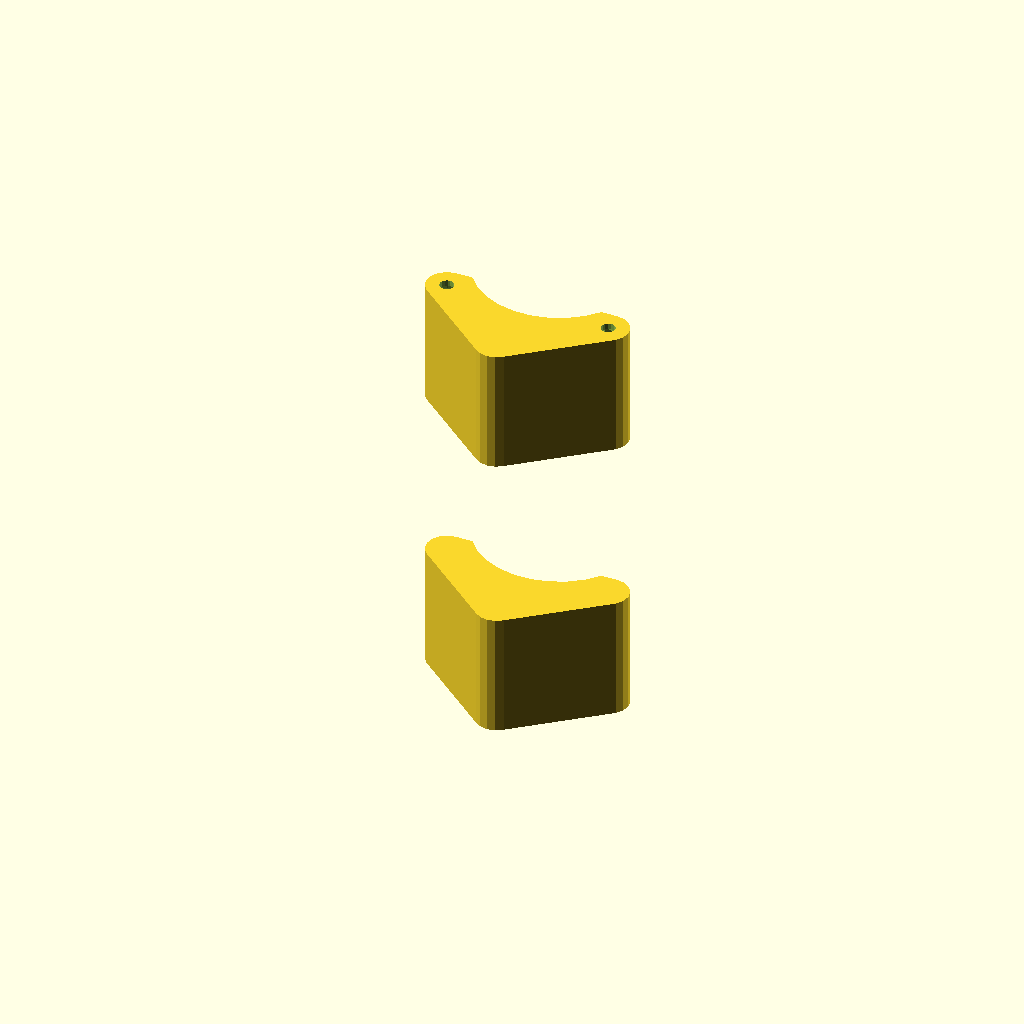
Cell 1: the model at its default parameters.
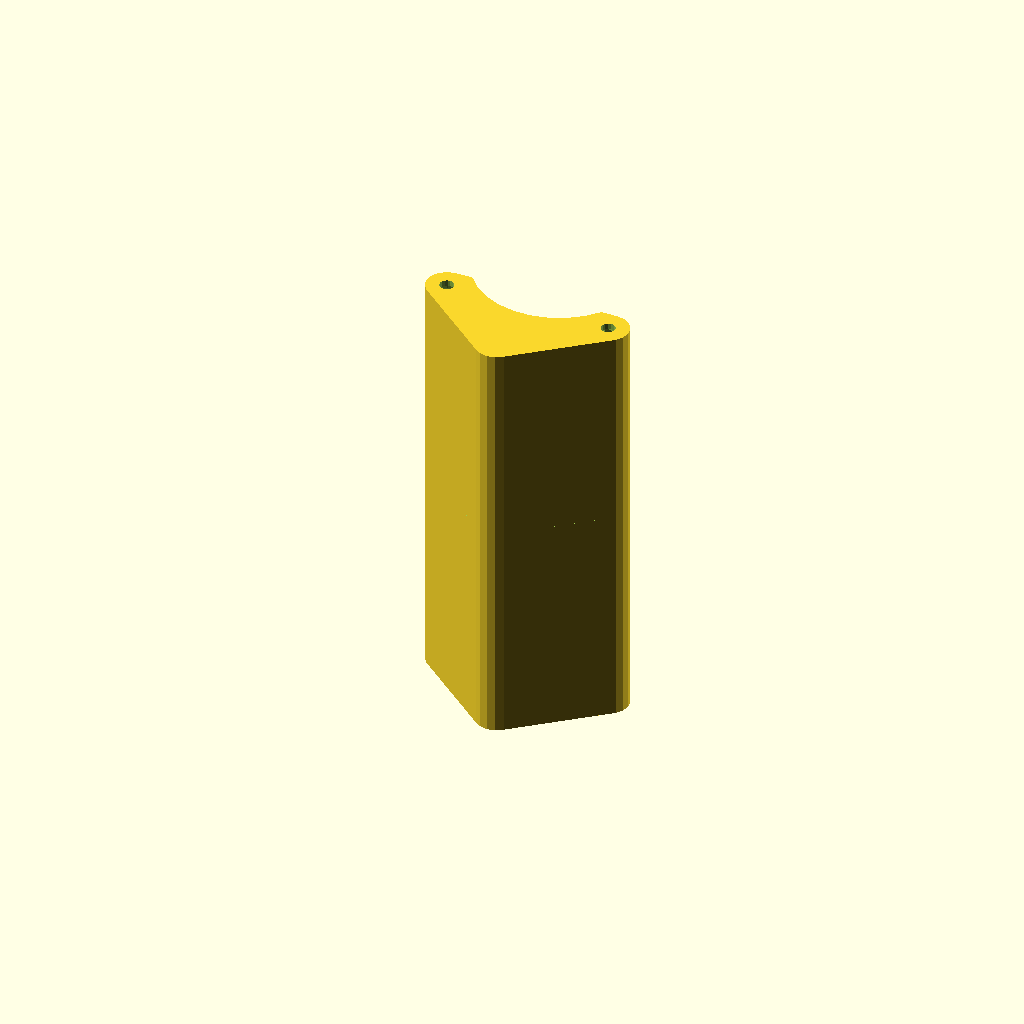
Cell 2: the same model with upright_z_spacer_height = 60.
All cells are drawn from one camera (rotation 55°, 0°, 25°, orthographic, colour scheme Cornfield), so only the parameter changes between them.
OpenSCAD source file openscad/Testing.scad:
use <./illumination_dovetail.scad>
use <./libs/microscope_parameters.scad> 
use <./libs/main_body_structure.scad>
use <./libs/utilities.scad>
use <./libs/libdict.scad>
use <./libs/z_axis.scad>
use <./libs/wall.scad>
use <./libs/z_axis.scad>
use <./libs/illumination.scad>
use <./libs/compact_nut_seat.scad>
use <./libs/main_body_transforms.scad>
use <./libs/gears.scad>

params = default_params();
upright_z_spacer_height = 30;
upright_z_spacer(params);

module half_upright_z_spacer(params){
    difference(){
        hull(){
            each_illumination_corner(params){
                mirror([0,0,1]){
                    cylinder(r=5,h=upright_z_spacer_height);
                }
            }
        }
        translate([0,75,0])
        cylinder(r = 20, h = 100);
        // Holes for screts to go into
        reflect_x(){
            translate(right_illumination_screw_pos(params)){
                rotate(-20){
                    translate_z(-9){
                        m3_nut_trap_with_shaft(0,0);
                    }
                }
            }
        translate([-50, 0, -55])
        cube(size = 100);
        }
    }
}

module upright_z_spacer(params){
    union(){
    half_upright_z_spacer(params);
    translate([0,0,95])
    rotate([0,180,0])
    half_upright_z_spacer(params);    
    }
}

    
Customizer parameters (derived from the source; name, type, default, range or options):
upright_z_spacer_height: number, default 30
